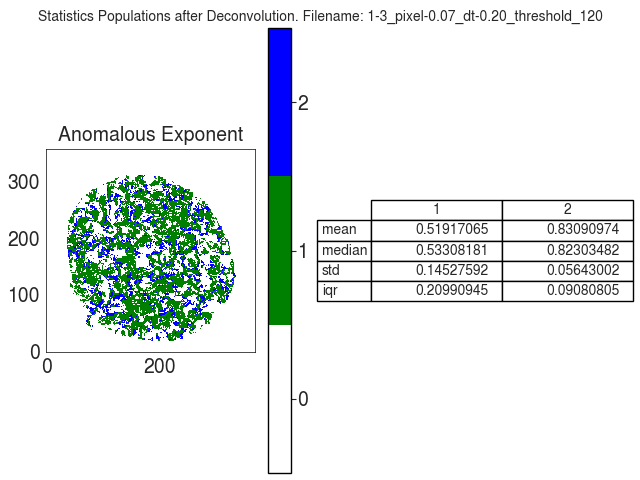

Values plotted in this chart, from the file beside it:
A
, 1, 2
mean, 0.5192, 0.8309
median, 0.5331, 0.823
std, 0.1453, 0.05643
iqr, 0.2099, 0.09081
